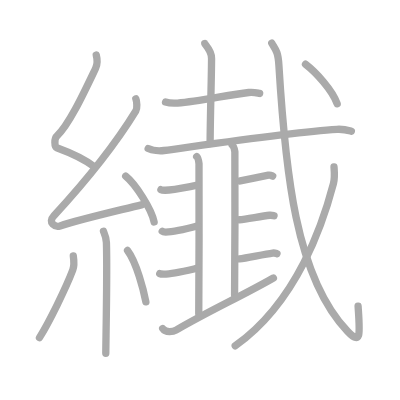
t = 0.00 s
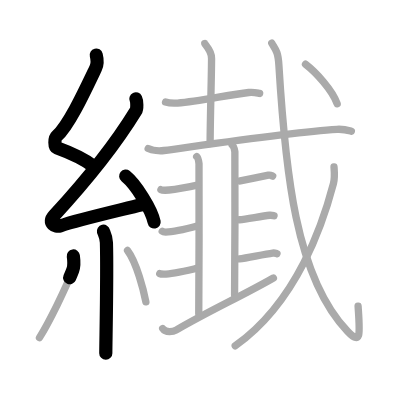
t = 4.25 s
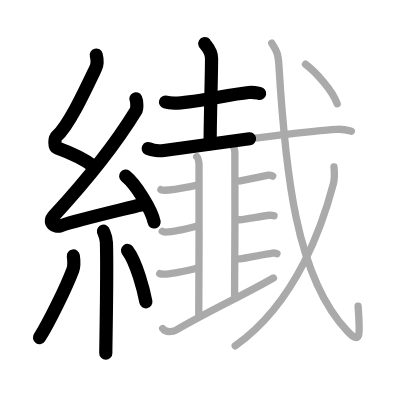
t = 8.50 s
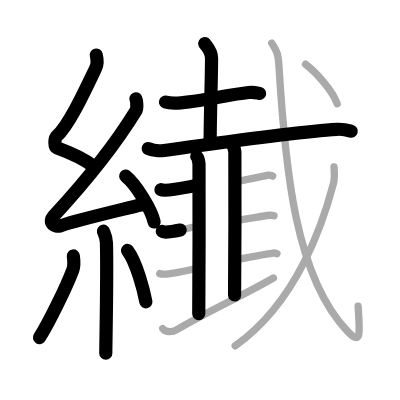
t = 12.50 s
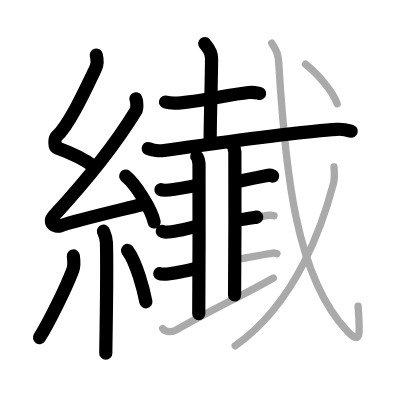
t = 15.50 s
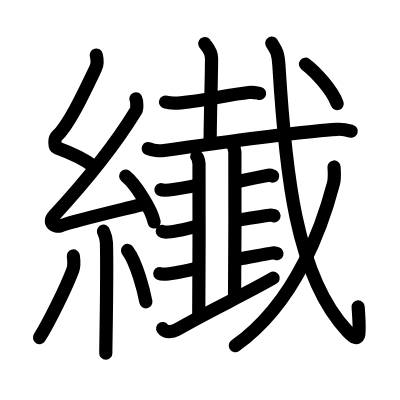
t = 21.00 s

The animated SVG that drew these frames (rendered in a browser with its animation timeline set to each time). Animation: 21 SMIL elements (animate=21); one cycle of 21.00 s.

<?xml version="1.0" standalone="no"?>
<!DOCTYPE svg PUBLIC "-//W3C//DTD SVG 1.1//EN"   "http://www.w3.org/Graphics/SVG/1.1/DTD/svg11.dtd">
<svg width="400px" height="400px"  version="1.1" xmlns="http://www.w3.org/2000/svg">
  <defs>
    <marker id="Triangle" viewBox="0 0 10 10" refX="0" refY="5" markerUnits="strokeWidth" markerWidth="3" style="stroke-opacity:0%;fill:#aaaaaa;" markerHeight="2" orient="auto">
      <path d="M 0 0 L 10 5 L 0 10 z" />
    </marker>
    
    <marker id="Arrow" viewBox="0 0 10 10" refX="5" refY="5" markerUnits="strokeWidth" markerWidth="1.8" style="stroke-opacity:0%;fill:#770000;" markerHeight="2" orient="auto">
      <path d="M 0 4 L 6 4 L 4 1 L 10 5 L 4 9 L 6 6 L 0 6 z" />
        <circle cx="5" cy="5" r="5" />
      </marker>
    
    <marker id="TriangleRed" viewBox="0 0 10 10" refX="0" refY="5" markerUnits="strokeWidth" markerWidth="3" style="stroke-opacity:0%;fill:#CC0000;" markerHeight="2" orient="auto">
      <path d="M 0 0 L 10 5 L 0 10 z" />
    </marker>
    
    <marker id="ArrowRed" viewBox="0 0 10 10" refX="5" refY="5" markerUnits="strokeWidth" markerWidth="1.8" style="stroke-opacity:0%;fill:#CC0000;" markerHeight="2" orient="auto">
      <path d="M 0 4 L 6 4 L 4 1 L 10 5 L 4 9 L 6 6 L 0 6 z" />
        <circle cx="5" cy="5" r="5" />
      </marker>
    
  </defs>
  
  <path style="fill:#ffffff; fill-opacity:100%; fill-rule:evenodd; stroke-width:0;" d="M 0 0 L 400px 0 L 400px 400px L 0 400px L 0 0" />

  <g transform="scale(3.6697247706422 3.6697247706422)">
<path style="fill:none; fill-opacity:0%; fill-rule:evenodd; stroke:#aaaaaa; stroke-opacity:100%; stroke-width: 1.5pt; stroke-linejoin:round; stroke-linecap:round;" d="M26.23 15c0.33 1.27 0.47 2.26-0.17 3.6C23 25 18.77 34.14 15.46 37.1c-0.68 0.61-0.66 2.93 0 3.17c3.48 1.27 7.3 2.89 10.28 5.21"></path>
<path style="fill:none; fill-opacity:0%; fill-rule:evenodd; stroke:#aaaaaa; stroke-opacity:100%; stroke-width: 1.5pt; stroke-linejoin:round; stroke-linecap:round;" d="M37.02 26.94c0.3 0.62 0.4 2.63 0 3.29c-5.9 9.65-14.22 19.78-22.32 28.58c-1.86 2.02 0.46 3.17 1.67 2.76c5.07-1.72 15.87-4.18 22.38-5.82"></path>
<path style="fill:none; fill-opacity:0%; fill-rule:evenodd; stroke:#aaaaaa; stroke-opacity:100%; stroke-width: 1.5pt; stroke-linejoin:round; stroke-linecap:round;" d="M34.25 48c2.74 2.21 7.07 9.07 7.75 12.5"></path>
<path style="fill:none; fill-opacity:0%; fill-rule:evenodd; stroke:#aaaaaa; stroke-opacity:100%; stroke-width: 1.5pt; stroke-linejoin:round; stroke-linecap:round;" d="M28.19 63.01c0.06 0.27 0.76 1.41 0.81 3.12c0.26 8.24-0.17 27.31-0.17 30.12"></path>
<path style="fill:none; fill-opacity:0%; fill-rule:evenodd; stroke:#aaaaaa; stroke-opacity:100%; stroke-width: 1.5pt; stroke-linejoin:round; stroke-linecap:round;" d="M19.98 69.75c0.15 1.04 0.13 3.1-0.15 3.84c-1.84 4.86-6.46 14.24-9.07 18.41"></path>
<path style="fill:none; fill-opacity:0%; fill-rule:evenodd; stroke:#aaaaaa; stroke-opacity:100%; stroke-width: 1.5pt; stroke-linejoin:round; stroke-linecap:round;" d="M34.75 68.25c2.5 3.31 4.42 11 5 14"></path>
<path style="fill:none; fill-opacity:0%; fill-rule:evenodd; stroke:#aaaaaa; stroke-opacity:100%; stroke-width: 1.5pt; stroke-linejoin:round; stroke-linecap:round;" d="M45.11 27.81c0.85 0.27 2.42 0.32 3.27 0.27c5.96-0.38 13.79-2.29 19.39-2.88c1.41-0.15 2.28 0.13 2.99 0.26"></path>
<path style="fill:none; fill-opacity:0%; fill-rule:evenodd; stroke:#aaaaaa; stroke-opacity:100%; stroke-width: 1.5pt; stroke-linejoin:round; stroke-linecap:round;" d="M55.8 11.87c0.09 0.35 1.85 1.82 1.85 4.04c0 4.59-0.39 16.84-0.39 23.21"></path>
<path style="fill:none; fill-opacity:0%; fill-rule:evenodd; stroke:#aaaaaa; stroke-opacity:100%; stroke-width: 1.5pt; stroke-linejoin:round; stroke-linecap:round;" d="M40.38 40.47c1.12 0.54 3.18 0.69 4.3 0.54c9.51-1.28 34.75-5.05 47.15-5.77c1.86-0.11 2.99 0.26 3.92 0.53"></path>
<path style="fill:none; fill-opacity:0%; fill-rule:evenodd; stroke:#aaaaaa; stroke-opacity:100%; stroke-width: 1.5pt; stroke-linejoin:round; stroke-linecap:round;" d="M53.6 42.66c0.35 0.3 0.56 1.36 0.63 1.97c0.07 0.6 0 37.06-0.07 40.84"></path>
<path style="fill:none; fill-opacity:0%; fill-rule:evenodd; stroke:#aaaaaa; stroke-opacity:100%; stroke-width: 1.5pt; stroke-linejoin:round; stroke-linecap:round;" d="M63.26 39.5c0.41 0.29 0.66 1.3 0.74 1.88c0.08 0.58 0 35.4-0.08 39.01"></path>
<path style="fill:none; fill-opacity:0%; fill-rule:evenodd; stroke:#aaaaaa; stroke-opacity:100%; stroke-width: 1.5pt; stroke-linejoin:round; stroke-linecap:round;" d="M43.85 51.69c0.3 0.15 0.83 0.15 1.13 0.15c2.41-0.01 6.54-0.96 8.92-1.37"></path>
<path style="fill:none; fill-opacity:0%; fill-rule:evenodd; stroke:#aaaaaa; stroke-opacity:100%; stroke-width: 1.5pt; stroke-linejoin:round; stroke-linecap:round;" d="M44.21 63.03c0.25 0.21 0.69 0.21 0.94 0.21c2-0.01 6.1-0.98 8.82-1.71"></path>
<path style="fill:none; fill-opacity:0%; fill-rule:evenodd; stroke:#aaaaaa; stroke-opacity:100%; stroke-width: 1.5pt; stroke-linejoin:round; stroke-linecap:round;" d="M43.53 74.56c0.3 0.15 0.84 0.15 1.14 0.15c2.42-0.01 6.93-1.14 9.29-1.67"></path>
<path style="fill:none; fill-opacity:0%; fill-rule:evenodd; stroke:#aaaaaa; stroke-opacity:100%; stroke-width: 1.5pt; stroke-linejoin:round; stroke-linecap:round;" d="M65.46 49.31c2.11-0.44 5.68-1.18 7.69-1.58c0.55-0.11 0.88 0.12 1.16 0.25"></path>
<path style="fill:none; fill-opacity:0%; fill-rule:evenodd; stroke:#aaaaaa; stroke-opacity:100%; stroke-width: 1.5pt; stroke-linejoin:round; stroke-linecap:round;" d="M65.21 59.88c2.19-0.25 6.17-0.99 8.26-1.22c0.57-0.06 0.92 0.07 1.2 0.14"></path>
<path style="fill:none; fill-opacity:0%; fill-rule:evenodd; stroke:#aaaaaa; stroke-opacity:100%; stroke-width: 1.5pt; stroke-linejoin:round; stroke-linecap:round;" d="M65.23 70.55c2.17-0.31 6.99-1.32 9.06-1.6c0.56-0.08 0.91 0.08 1.19 0.17"></path>
<path style="fill:none; fill-opacity:0%; fill-rule:evenodd; stroke:#aaaaaa; stroke-opacity:100%; stroke-width: 1.5pt; stroke-linejoin:round; stroke-linecap:round;" d="M44.33 89.53c0.87 1.3 2.98 0.8 3.64 0.42c9.43-5.49 17.65-9.13 26.53-14.2"></path>
<path style="fill:none; fill-opacity:0%; fill-rule:evenodd; stroke:#aaaaaa; stroke-opacity:100%; stroke-width: 1.5pt; stroke-linejoin:round; stroke-linecap:round;" d="M74.05 11.75c1 1.72 1.71 2.19 1.94 5.89c1.74 28.64 4.49 57.76 18.73 72.65c3.79 3.96 3.36 0.74 2.86-6.87"></path>
<path style="fill:none; fill-opacity:0%; fill-rule:evenodd; stroke:#aaaaaa; stroke-opacity:100%; stroke-width: 1.5pt; stroke-linejoin:round; stroke-linecap:round;" d="M91.02 45.5c0.08 1.13 0.26 2.95-0.16 4.55c-2.71 10.32-9.71 32.1-26.76 44.17"></path>
<path style="fill:none; fill-opacity:0%; fill-rule:evenodd; stroke:#aaaaaa; stroke-opacity:100%; stroke-width: 1.5pt; stroke-linejoin:round; stroke-linecap:round;" d="M83.25 17.5c2.82 2.15 7.32 7.06 8.63 10.75"></path>

<path style="fill:none; fill-opacity:0%; fill-rule:evenodd; stroke:#000000; stroke-opacity:100%; stroke-width: 2.7pt; stroke-linejoin:round; stroke-linecap:round;" d="M26.23 15c0.33 1.27 0.47 2.26-0.17 3.6C23 25 18.77 34.14 15.46 37.1c-0.68 0.61-0.66 2.93 0 3.17c3.48 1.27 7.3 2.89 10.28 5.21" pathLength="100" stroke-dashoffset="100" stroke-dasharray="100 105"><animate id="dashAnim1" attributeName="stroke-dashoffset" from="100" to="0" dur="1s" calcMode="linear" fill="freeze"/></path>
<path style="fill:none; fill-opacity:0%; fill-rule:evenodd; stroke:#000000; stroke-opacity:100%; stroke-width: 2.7pt; stroke-linejoin:round; stroke-linecap:round;" d="M37.02 26.94c0.3 0.62 0.4 2.63 0 3.29c-5.9 9.65-14.22 19.78-22.32 28.58c-1.86 2.02 0.46 3.17 1.67 2.76c5.07-1.72 15.87-4.18 22.38-5.82" pathLength="100" stroke-dashoffset="100" stroke-dasharray="100 105"><animate id="dashAnim2" attributeName="stroke-dashoffset" from="100" to="0" dur="1s" calcMode="linear" begin="dashAnim1.end" fill="freeze"/></path>
<path style="fill:none; fill-opacity:0%; fill-rule:evenodd; stroke:#000000; stroke-opacity:100%; stroke-width: 2.7pt; stroke-linejoin:round; stroke-linecap:round;" d="M34.25 48c2.74 2.21 7.07 9.07 7.75 12.5" pathLength="100" stroke-dashoffset="100" stroke-dasharray="100 105"><animate id="dashAnim3" attributeName="stroke-dashoffset" from="100" to="0" dur="1s" calcMode="linear" begin="dashAnim2.end" fill="freeze"/></path>
<path style="fill:none; fill-opacity:0%; fill-rule:evenodd; stroke:#000000; stroke-opacity:100%; stroke-width: 2.7pt; stroke-linejoin:round; stroke-linecap:round;" d="M28.19 63.01c0.06 0.27 0.76 1.41 0.81 3.12c0.26 8.24-0.17 27.31-0.17 30.12" pathLength="100" stroke-dashoffset="100" stroke-dasharray="100 105"><animate id="dashAnim4" attributeName="stroke-dashoffset" from="100" to="0" dur="1s" calcMode="linear" begin="dashAnim3.end" fill="freeze"/></path>
<path style="fill:none; fill-opacity:0%; fill-rule:evenodd; stroke:#000000; stroke-opacity:100%; stroke-width: 2.7pt; stroke-linejoin:round; stroke-linecap:round;" d="M19.98 69.75c0.15 1.04 0.13 3.1-0.15 3.84c-1.84 4.86-6.46 14.24-9.07 18.41" pathLength="100" stroke-dashoffset="100" stroke-dasharray="100 105"><animate id="dashAnim5" attributeName="stroke-dashoffset" from="100" to="0" dur="1s" calcMode="linear" begin="dashAnim4.end" fill="freeze"/></path>
<path style="fill:none; fill-opacity:0%; fill-rule:evenodd; stroke:#000000; stroke-opacity:100%; stroke-width: 2.7pt; stroke-linejoin:round; stroke-linecap:round;" d="M34.75 68.25c2.5 3.31 4.42 11 5 14" pathLength="100" stroke-dashoffset="100" stroke-dasharray="100 105"><animate id="dashAnim6" attributeName="stroke-dashoffset" from="100" to="0" dur="1s" calcMode="linear" begin="dashAnim5.end" fill="freeze"/></path>
<path style="fill:none; fill-opacity:0%; fill-rule:evenodd; stroke:#000000; stroke-opacity:100%; stroke-width: 2.7pt; stroke-linejoin:round; stroke-linecap:round;" d="M45.11 27.81c0.85 0.27 2.42 0.32 3.27 0.27c5.96-0.38 13.79-2.29 19.39-2.88c1.41-0.15 2.28 0.13 2.99 0.26" pathLength="100" stroke-dashoffset="100" stroke-dasharray="100 105"><animate id="dashAnim7" attributeName="stroke-dashoffset" from="100" to="0" dur="1s" calcMode="linear" begin="dashAnim6.end" fill="freeze"/></path>
<path style="fill:none; fill-opacity:0%; fill-rule:evenodd; stroke:#000000; stroke-opacity:100%; stroke-width: 2.7pt; stroke-linejoin:round; stroke-linecap:round;" d="M55.8 11.87c0.09 0.35 1.85 1.82 1.85 4.04c0 4.59-0.39 16.84-0.39 23.21" pathLength="100" stroke-dashoffset="100" stroke-dasharray="100 105"><animate id="dashAnim8" attributeName="stroke-dashoffset" from="100" to="0" dur="1s" calcMode="linear" begin="dashAnim7.end" fill="freeze"/></path>
<path style="fill:none; fill-opacity:0%; fill-rule:evenodd; stroke:#000000; stroke-opacity:100%; stroke-width: 2.7pt; stroke-linejoin:round; stroke-linecap:round;" d="M40.38 40.47c1.12 0.54 3.18 0.69 4.3 0.54c9.51-1.28 34.75-5.05 47.15-5.77c1.86-0.11 2.99 0.26 3.92 0.53" pathLength="100" stroke-dashoffset="100" stroke-dasharray="100 105"><animate id="dashAnim9" attributeName="stroke-dashoffset" from="100" to="0" dur="1s" calcMode="linear" begin="dashAnim8.end" fill="freeze"/></path>
<path style="fill:none; fill-opacity:0%; fill-rule:evenodd; stroke:#000000; stroke-opacity:100%; stroke-width: 2.7pt; stroke-linejoin:round; stroke-linecap:round;" d="M53.6 42.66c0.35 0.3 0.56 1.36 0.63 1.97c0.07 0.6 0 37.06-0.07 40.84" pathLength="100" stroke-dashoffset="100" stroke-dasharray="100 105"><animate id="dashAnim10" attributeName="stroke-dashoffset" from="100" to="0" dur="1s" calcMode="linear" begin="dashAnim9.end" fill="freeze"/></path>
<path style="fill:none; fill-opacity:0%; fill-rule:evenodd; stroke:#000000; stroke-opacity:100%; stroke-width: 2.7pt; stroke-linejoin:round; stroke-linecap:round;" d="M63.26 39.5c0.41 0.29 0.66 1.3 0.74 1.88c0.08 0.58 0 35.4-0.08 39.01" pathLength="100" stroke-dashoffset="100" stroke-dasharray="100 105"><animate id="dashAnim11" attributeName="stroke-dashoffset" from="100" to="0" dur="1s" calcMode="linear" begin="dashAnim10.end" fill="freeze"/></path>
<path style="fill:none; fill-opacity:0%; fill-rule:evenodd; stroke:#000000; stroke-opacity:100%; stroke-width: 2.7pt; stroke-linejoin:round; stroke-linecap:round;" d="M43.85 51.69c0.3 0.15 0.83 0.15 1.13 0.15c2.41-0.01 6.54-0.96 8.92-1.37" pathLength="100" stroke-dashoffset="100" stroke-dasharray="100 105"><animate id="dashAnim12" attributeName="stroke-dashoffset" from="100" to="0" dur="1s" calcMode="linear" begin="dashAnim11.end" fill="freeze"/></path>
<path style="fill:none; fill-opacity:0%; fill-rule:evenodd; stroke:#000000; stroke-opacity:100%; stroke-width: 2.7pt; stroke-linejoin:round; stroke-linecap:round;" d="M44.21 63.03c0.25 0.21 0.69 0.21 0.94 0.21c2-0.01 6.1-0.98 8.82-1.71" pathLength="100" stroke-dashoffset="100" stroke-dasharray="100 105"><animate id="dashAnim13" attributeName="stroke-dashoffset" from="100" to="0" dur="1s" calcMode="linear" begin="dashAnim12.end" fill="freeze"/></path>
<path style="fill:none; fill-opacity:0%; fill-rule:evenodd; stroke:#000000; stroke-opacity:100%; stroke-width: 2.7pt; stroke-linejoin:round; stroke-linecap:round;" d="M43.53 74.56c0.3 0.15 0.84 0.15 1.14 0.15c2.42-0.01 6.93-1.14 9.29-1.67" pathLength="100" stroke-dashoffset="100" stroke-dasharray="100 105"><animate id="dashAnim14" attributeName="stroke-dashoffset" from="100" to="0" dur="1s" calcMode="linear" begin="dashAnim13.end" fill="freeze"/></path>
<path style="fill:none; fill-opacity:0%; fill-rule:evenodd; stroke:#000000; stroke-opacity:100%; stroke-width: 2.7pt; stroke-linejoin:round; stroke-linecap:round;" d="M65.46 49.31c2.11-0.44 5.68-1.18 7.69-1.58c0.55-0.11 0.88 0.12 1.16 0.25" pathLength="100" stroke-dashoffset="100" stroke-dasharray="100 105"><animate id="dashAnim15" attributeName="stroke-dashoffset" from="100" to="0" dur="1s" calcMode="linear" begin="dashAnim14.end" fill="freeze"/></path>
<path style="fill:none; fill-opacity:0%; fill-rule:evenodd; stroke:#000000; stroke-opacity:100%; stroke-width: 2.7pt; stroke-linejoin:round; stroke-linecap:round;" d="M65.21 59.88c2.19-0.25 6.17-0.99 8.26-1.22c0.57-0.06 0.92 0.07 1.2 0.14" pathLength="100" stroke-dashoffset="100" stroke-dasharray="100 105"><animate id="dashAnim16" attributeName="stroke-dashoffset" from="100" to="0" dur="1s" calcMode="linear" begin="dashAnim15.end" fill="freeze"/></path>
<path style="fill:none; fill-opacity:0%; fill-rule:evenodd; stroke:#000000; stroke-opacity:100%; stroke-width: 2.7pt; stroke-linejoin:round; stroke-linecap:round;" d="M65.23 70.55c2.17-0.31 6.99-1.32 9.06-1.6c0.56-0.08 0.91 0.08 1.19 0.17" pathLength="100" stroke-dashoffset="100" stroke-dasharray="100 105"><animate id="dashAnim17" attributeName="stroke-dashoffset" from="100" to="0" dur="1s" calcMode="linear" begin="dashAnim16.end" fill="freeze"/></path>
<path style="fill:none; fill-opacity:0%; fill-rule:evenodd; stroke:#000000; stroke-opacity:100%; stroke-width: 2.7pt; stroke-linejoin:round; stroke-linecap:round;" d="M44.33 89.53c0.87 1.3 2.98 0.8 3.64 0.42c9.43-5.49 17.65-9.13 26.53-14.2" pathLength="100" stroke-dashoffset="100" stroke-dasharray="100 105"><animate id="dashAnim18" attributeName="stroke-dashoffset" from="100" to="0" dur="1s" calcMode="linear" begin="dashAnim17.end" fill="freeze"/></path>
<path style="fill:none; fill-opacity:0%; fill-rule:evenodd; stroke:#000000; stroke-opacity:100%; stroke-width: 2.7pt; stroke-linejoin:round; stroke-linecap:round;" d="M74.05 11.75c1 1.72 1.71 2.19 1.94 5.89c1.74 28.64 4.49 57.76 18.73 72.65c3.79 3.96 3.36 0.74 2.86-6.87" pathLength="100" stroke-dashoffset="100" stroke-dasharray="100 105"><animate id="dashAnim19" attributeName="stroke-dashoffset" from="100" to="0" dur="1s" calcMode="linear" begin="dashAnim18.end" fill="freeze"/></path>
<path style="fill:none; fill-opacity:0%; fill-rule:evenodd; stroke:#000000; stroke-opacity:100%; stroke-width: 2.7pt; stroke-linejoin:round; stroke-linecap:round;" d="M91.02 45.5c0.08 1.13 0.26 2.95-0.16 4.55c-2.71 10.32-9.71 32.1-26.76 44.17" pathLength="100" stroke-dashoffset="100" stroke-dasharray="100 105"><animate id="dashAnim20" attributeName="stroke-dashoffset" from="100" to="0" dur="1s" calcMode="linear" begin="dashAnim19.end" fill="freeze"/></path>
<path style="fill:none; fill-opacity:0%; fill-rule:evenodd; stroke:#000000; stroke-opacity:100%; stroke-width: 2.7pt; stroke-linejoin:round; stroke-linecap:round;" d="M83.25 17.5c2.82 2.15 7.32 7.06 8.63 10.75" pathLength="100" stroke-dashoffset="100" stroke-dasharray="100 105"><animate id="dashAnim21" attributeName="stroke-dashoffset" from="100" to="0" dur="1s" calcMode="linear" begin="dashAnim20.end" fill="freeze"/></path>

</g>

</svg>  
          
